Image classification data set "image" (mocharifa/KlasifikasiCabai on GitHub). Class labels (3): hijau, merah, rawit.

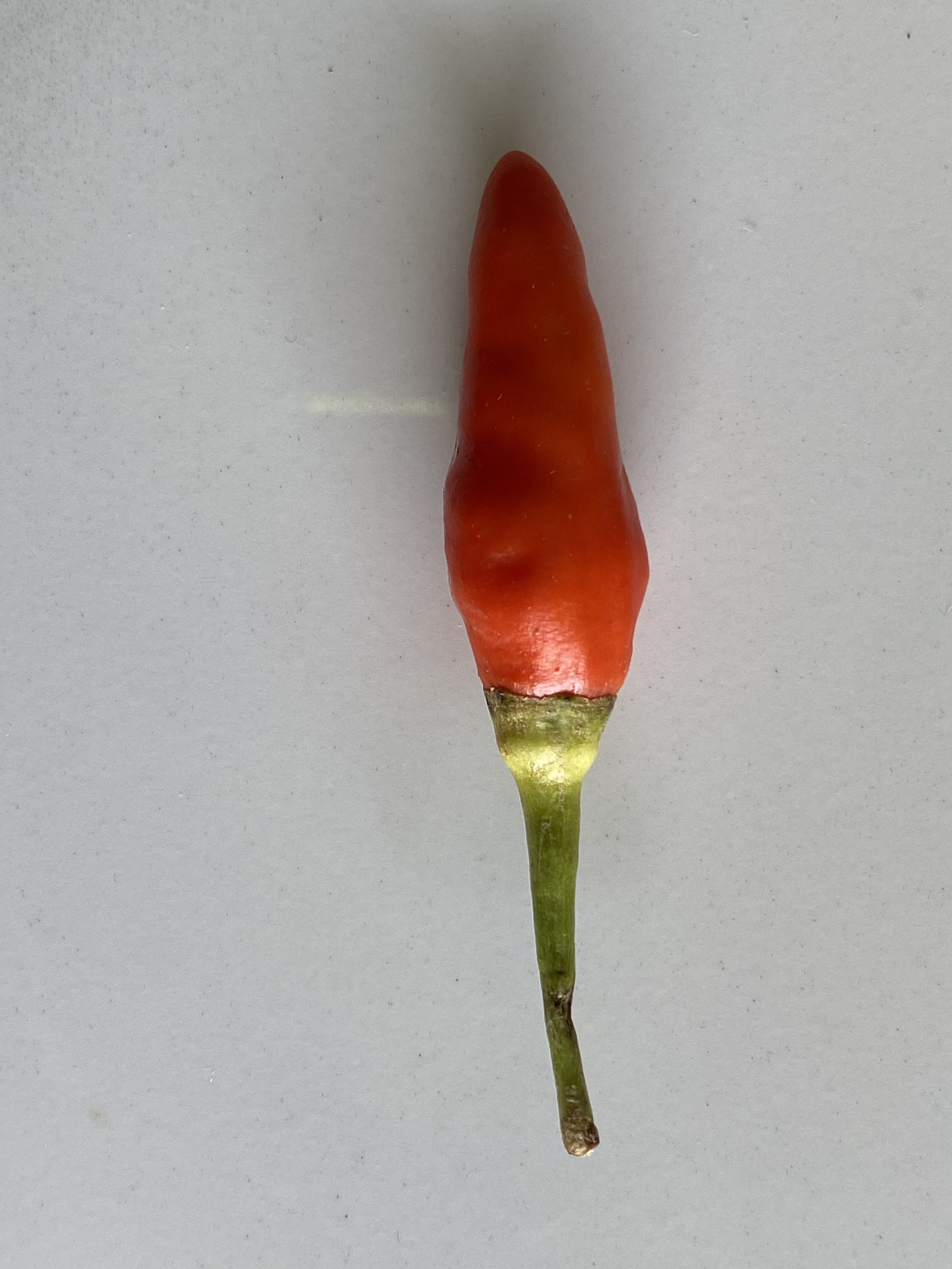
Label: merah

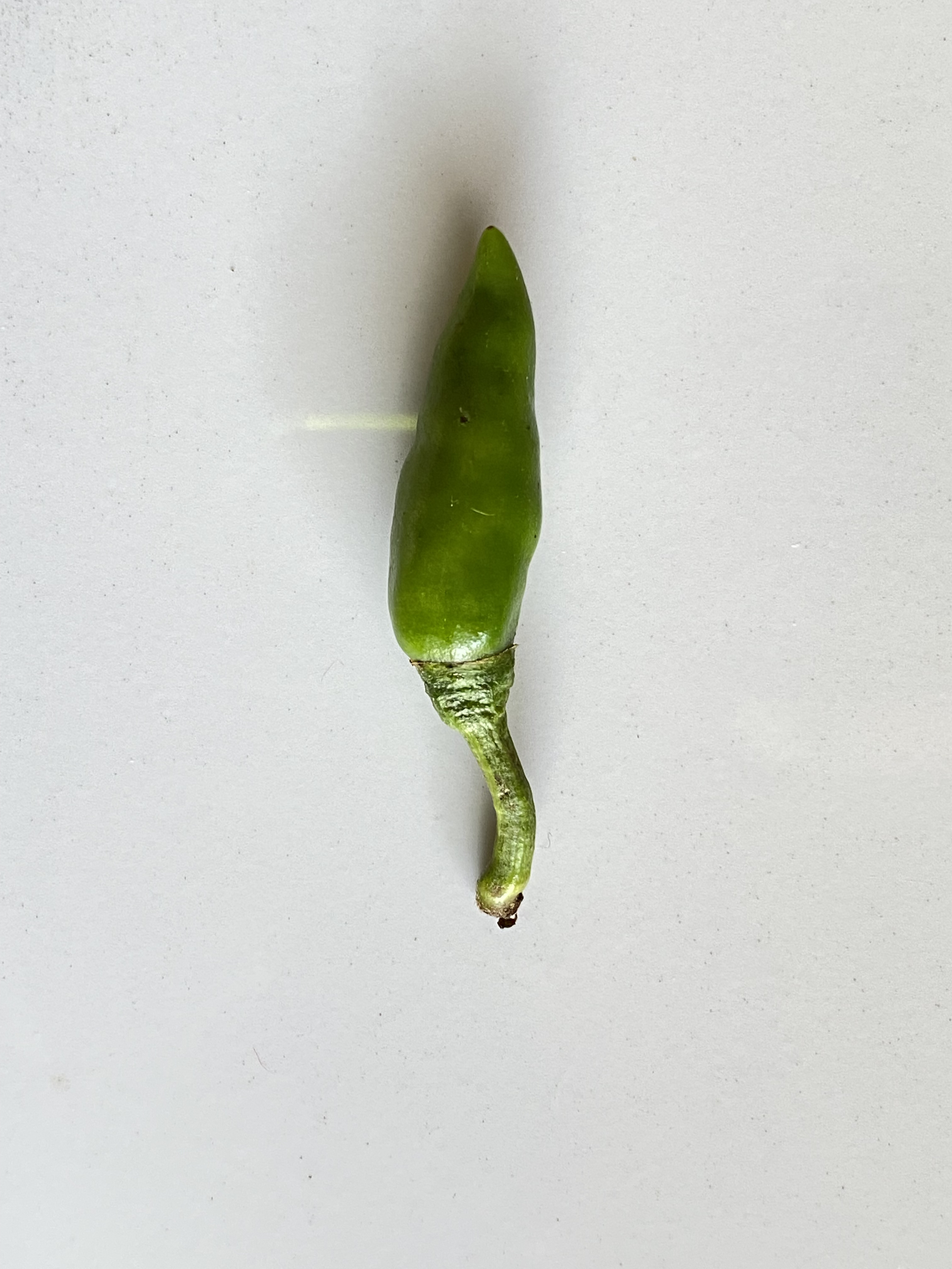
Label: rawit

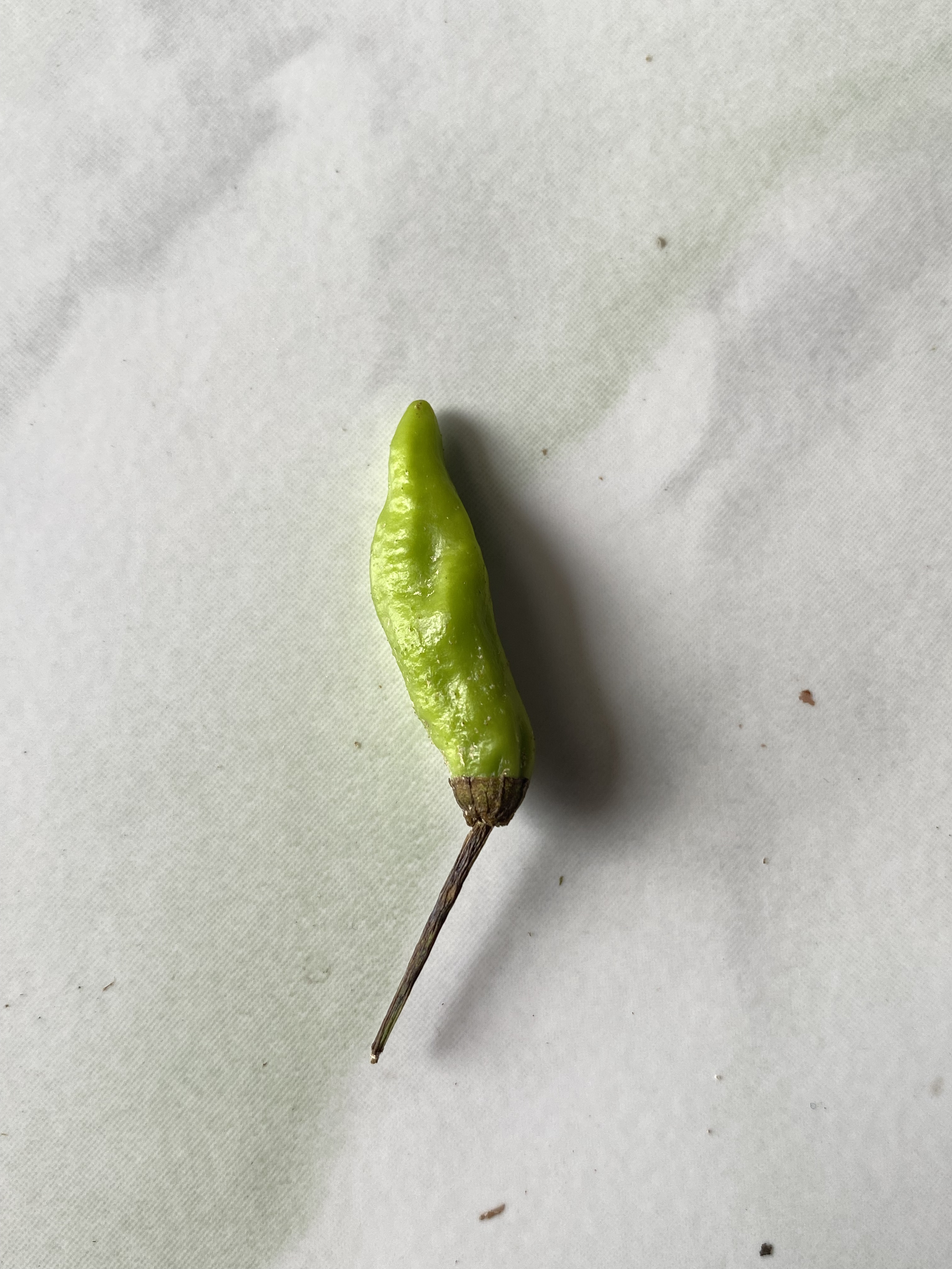
Label: hijau

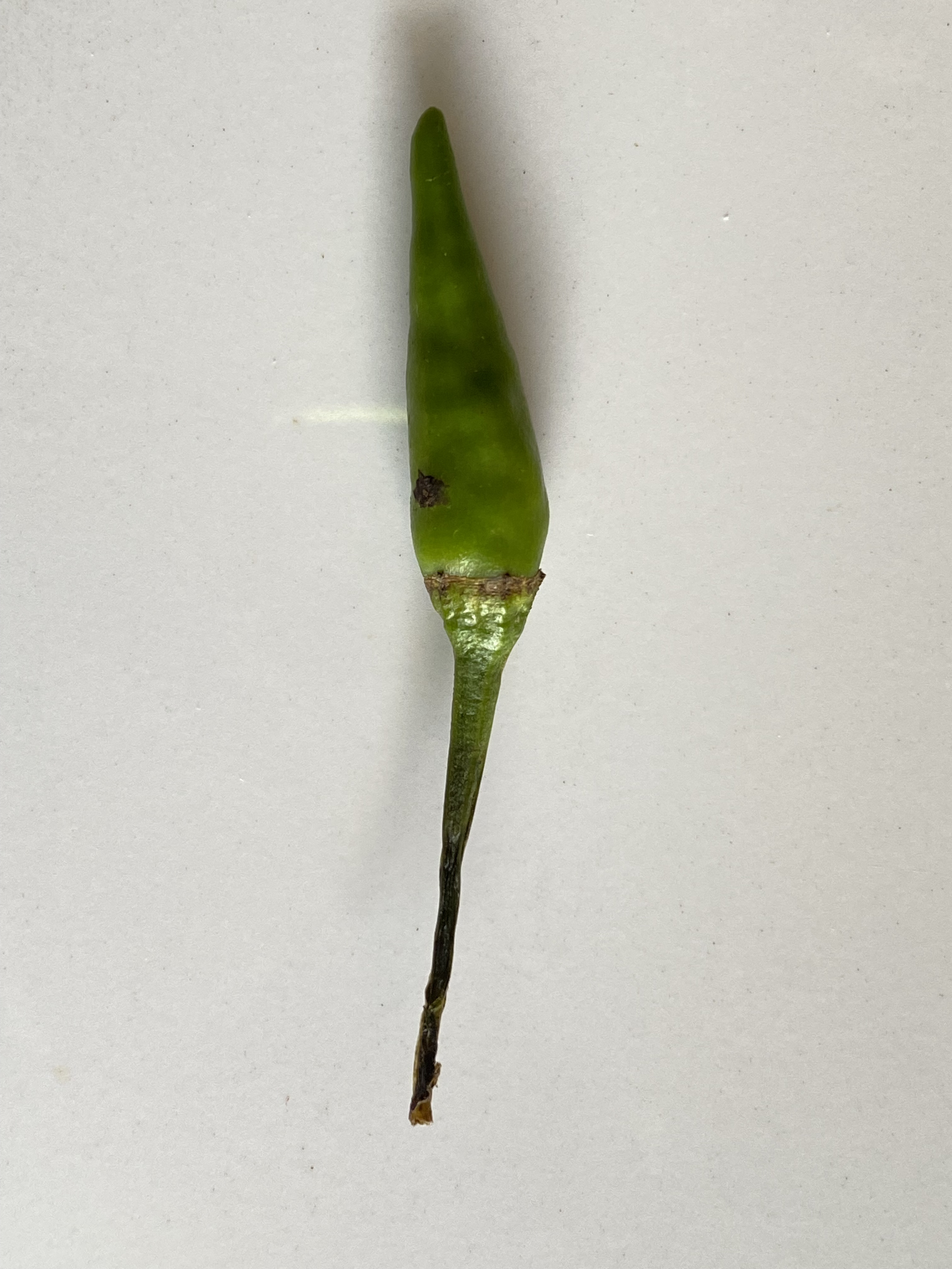
Label: rawit

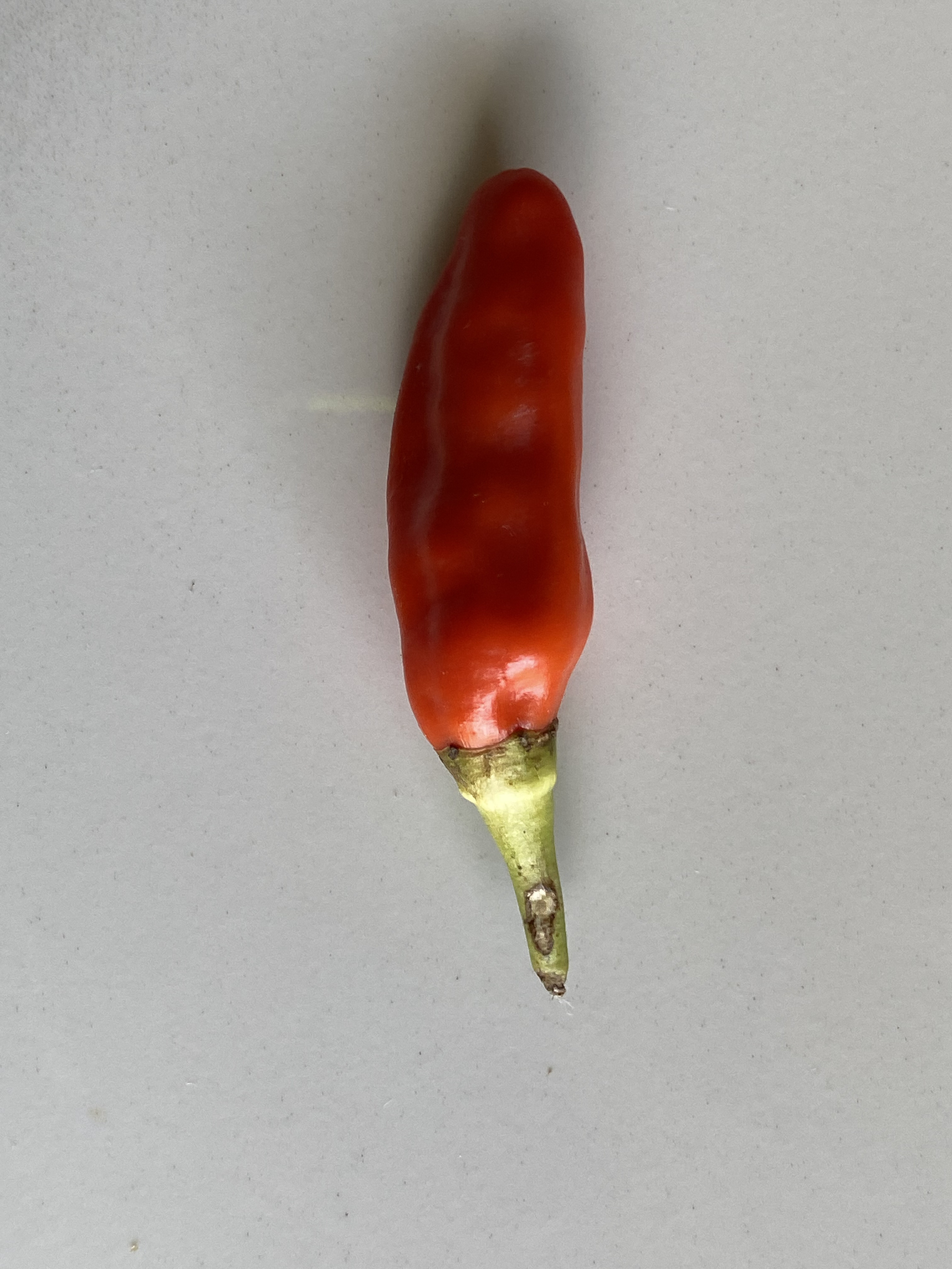
Label: merah

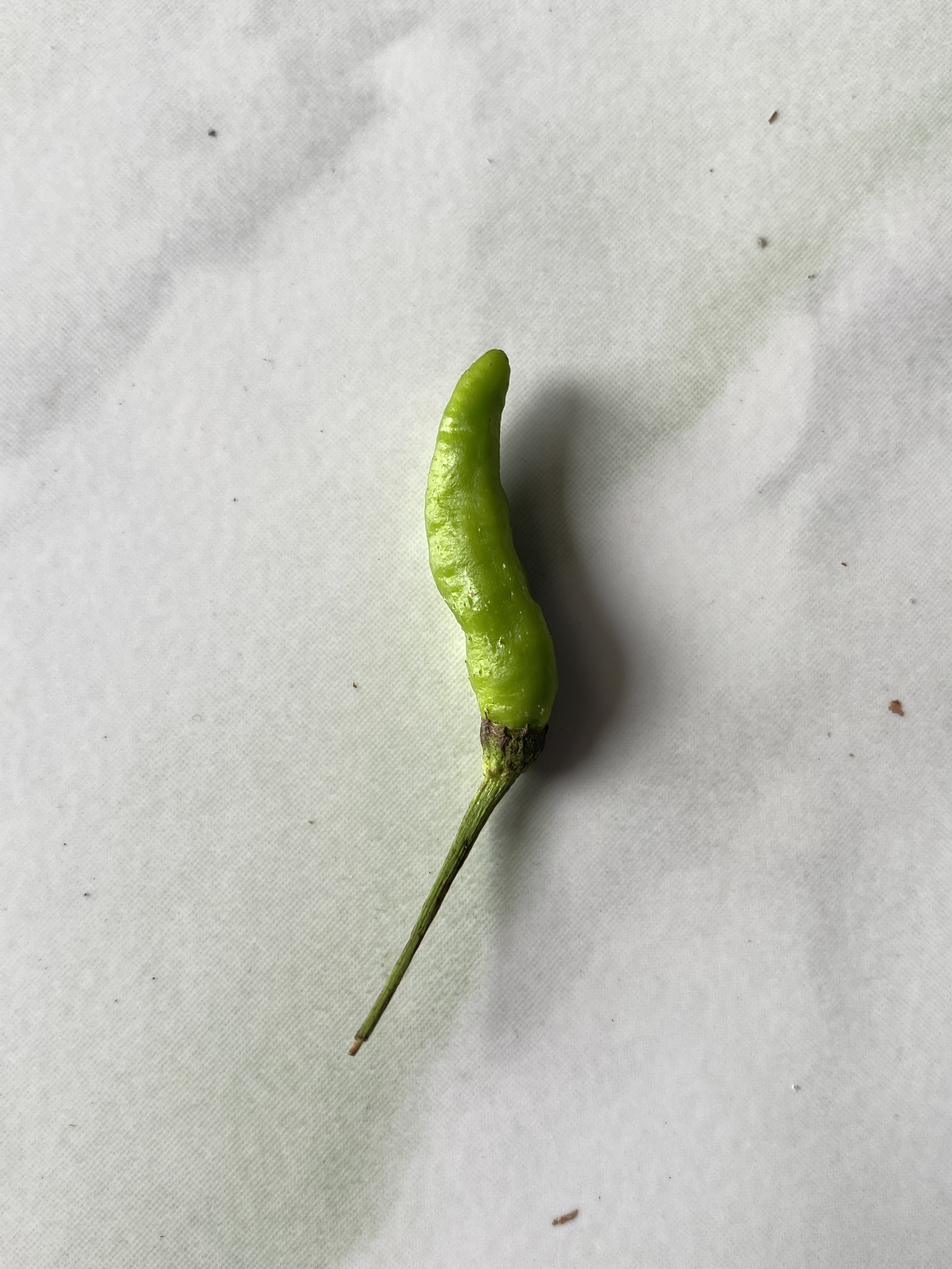
Label: hijau
